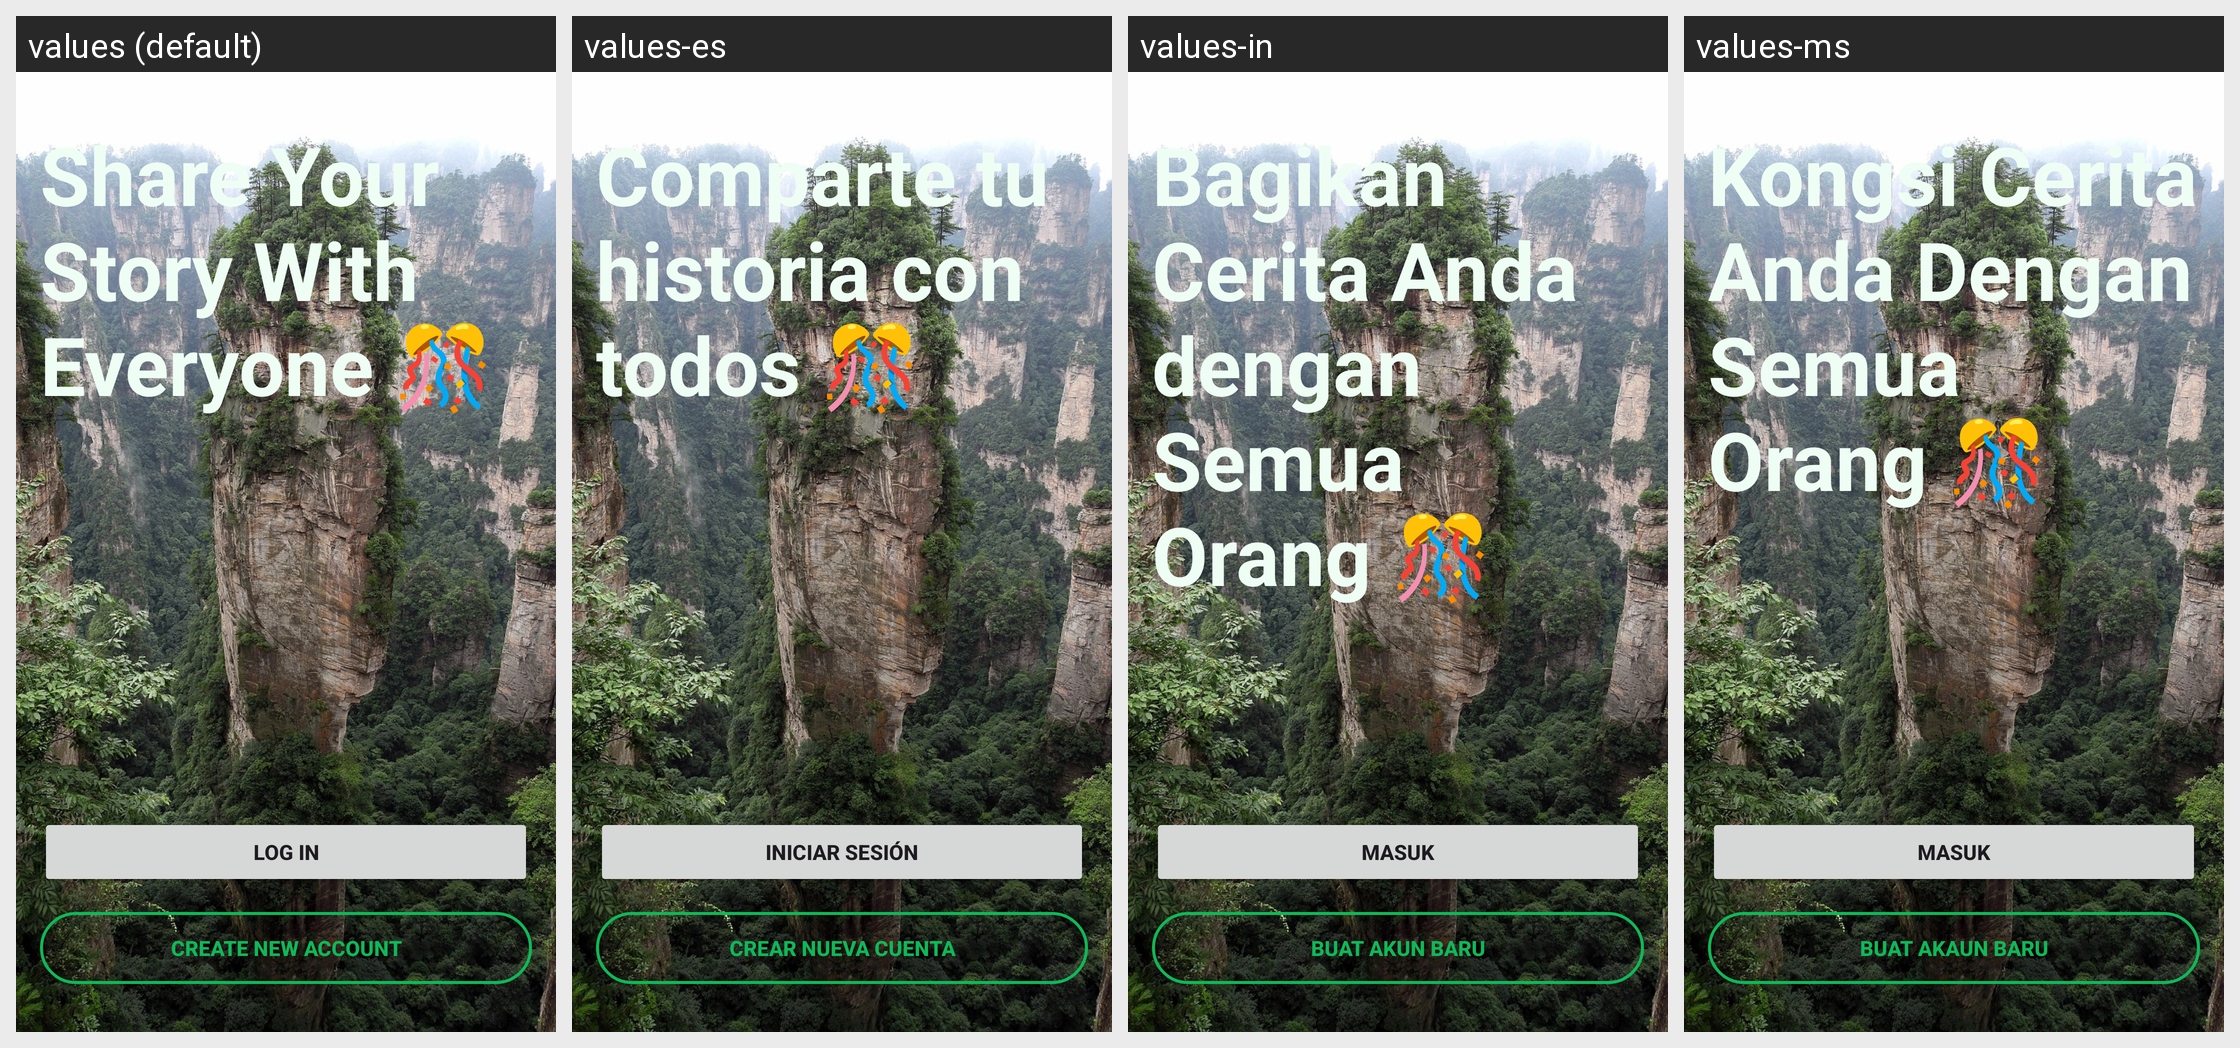

For this localized Android screen grid, give each drawn string resource with its value in every locale shown.
Android screen res/layout/activity_welcome.xml rendered under 4 locales, left to right: values (default), values-es, values-in, values-ms. Device: Nexus 5 (rendered at 1080×1920; each locale shown at half size, 540×960, under a caption strip naming it); theme Theme.StoryApp.
Other locales in the repository, not shown: values-jv.
Strings drawn on this screen, with the default value and each locale's value (text and hints the layout hard-codes, and strings that could not be matched under every locale, appear in the picture but are not listed):

welcome_text
  values: Share Your Story With Everyone 🎊
  values-es: Comparte tu historia con todos 🎊
  values-in: Bagikan Cerita Anda dengan Semua Orang 🎊
  values-ms: Kongsi Cerita Anda Dengan Semua Orang 🎊

login
  values: Log In
  values-es: Iniciar sesión
  values-in: Masuk
  values-ms: Masuk

register
  values: Create new account
  values-es: Crear nueva cuenta
  values-in: Buat akun baru
  values-ms: Buat Akaun Baru
